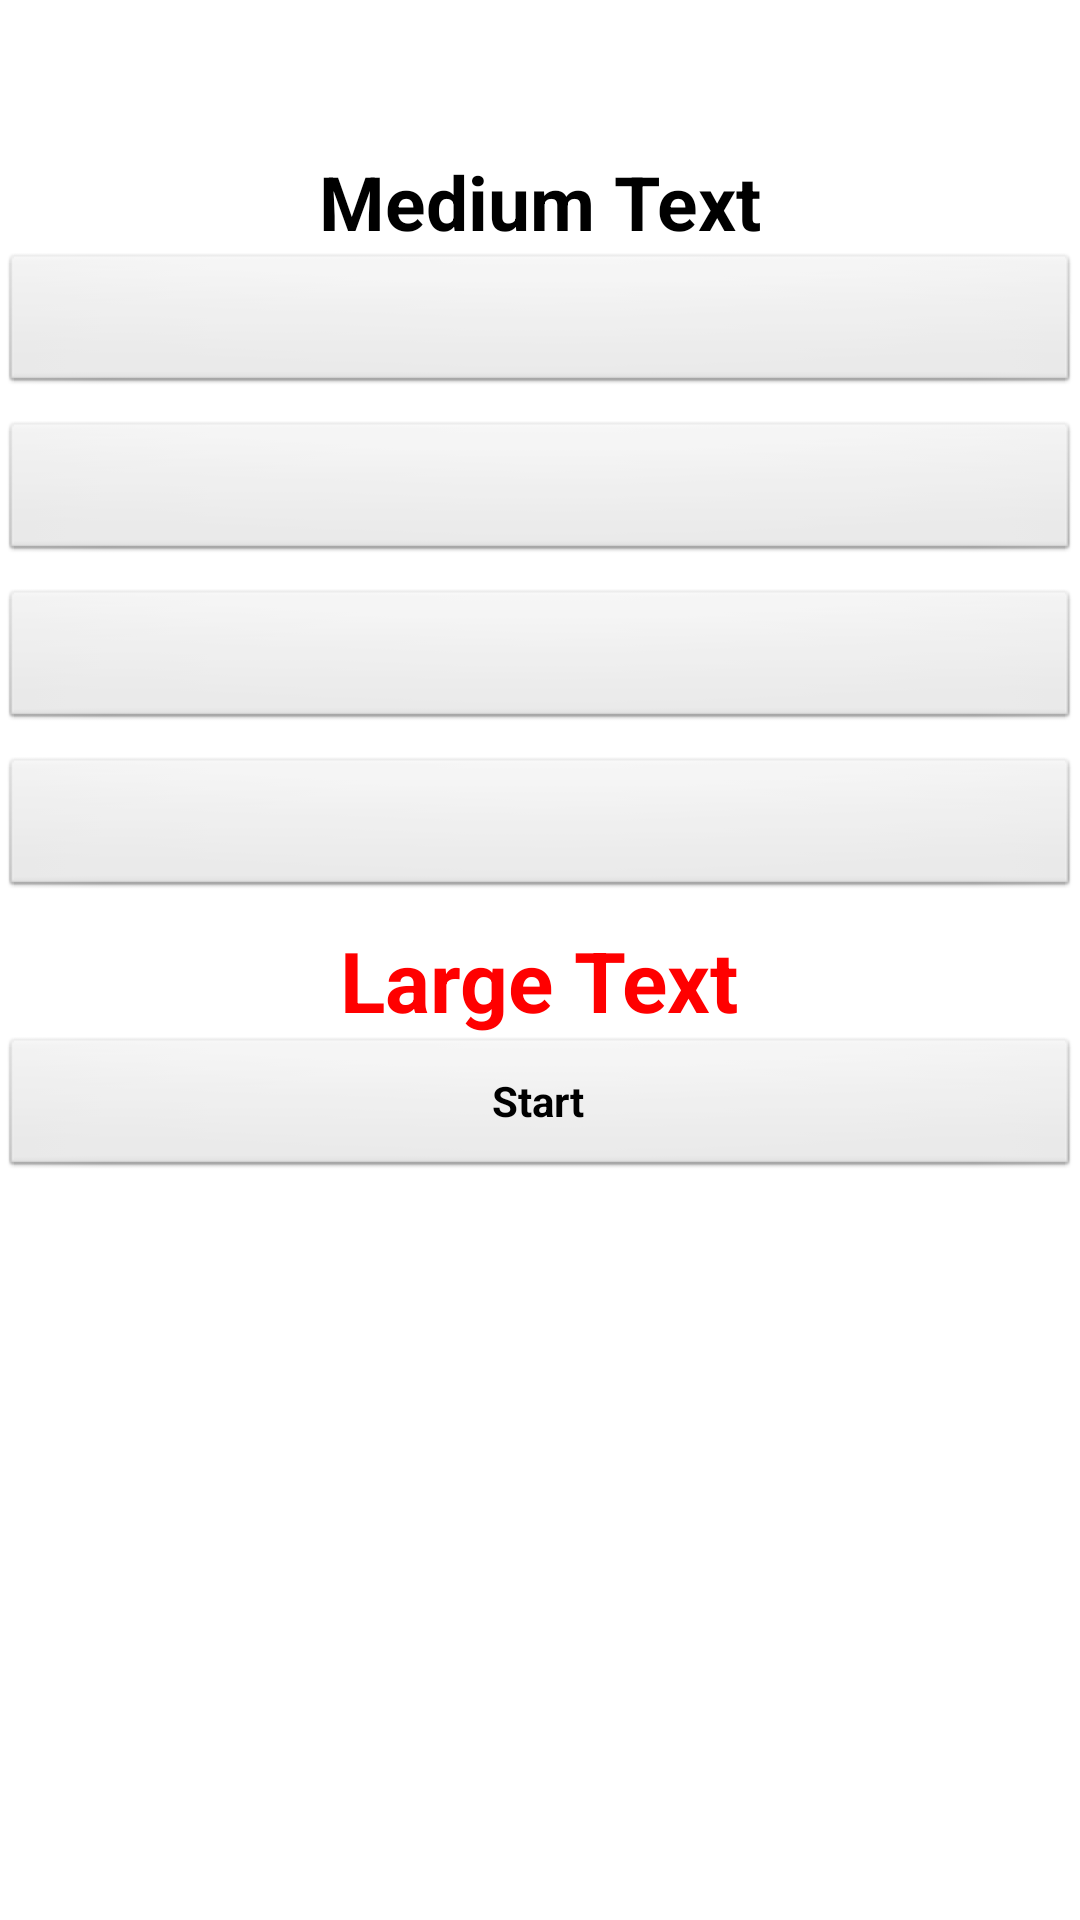

This screen was rendered from an Android layout file. Write that file and the resources it references.
<!-- AndroidManifest.xml: application theme AppTheme -->
<!-- res/layout/fragment_quiz_taker.xml -->
<?xml version="1.0" encoding="utf-8"?>

<LinearLayout xmlns:android="http://schemas.android.com/apk/res/android"
    android:id="@+id/quizTakerLinearLayout"
    android:layout_width="match_parent"
    android:layout_height="wrap_content"
    android:orientation="vertical" >

    <TextView
        android:id="@+id/timerSetTextView"
        android:layout_width="wrap_content"
        android:layout_height="wrap_content"
        android:layout_gravity="center_horizontal"
        android:layout_marginBottom="10dp"
        android:textAppearance="?android:attr/textAppearanceLarge"
        android:textColor="#0022ff"
        android:textSize="30dp"
        android:textStyle="bold" />

    <TextView
        android:id="@+id/qtQuestionTextView"
        android:layout_width="wrap_content"
        android:layout_height="wrap_content"
        android:layout_gravity="center_horizontal"
        android:text="Medium Text"
        android:textAppearance="?android:attr/textAppearanceMedium"
        android:textSize="25dp"
        android:textStyle="bold" />

    <LinearLayout
        android:id="@+id/answers1LinearLayout"
        android:layout_width="match_parent"
        android:layout_height="wrap_content"
        android:layout_marginBottom="@dimen/spacing"
        android:orientation="vertical">

        <Button
            android:id="@+id/answers1Button"
            style="android:attr/buttonBarButtonStyle"
            android:layout_width="match_parent"
            android:layout_height="wrap_content"
            android:layout_marginBottom="8dp"
            android:layout_weight="1" />

        <Button
            android:id="@+id/answers2Button"
            style="android:attr/buttonBarButtonStyle"
            android:layout_width="match_parent"
            android:layout_height="wrap_content"
            android:layout_weight="1" />

    </LinearLayout>

    <LinearLayout
        android:id="@+id/answers2LinearLayout"
        android:layout_width="match_parent"
        android:layout_height="wrap_content" 
        android:layout_marginBottom="8dp"
        android:orientation="vertical">

        <Button
            android:id="@+id/answers3Button"
            style="android:attr/buttonBarButtonStyle"
            android:layout_width="match_parent"
            android:layout_height="wrap_content"
            android:layout_marginBottom="8dp"
            android:layout_weight="1" />

        <Button
            android:id="@+id/answers4Button"
            style="android:attr/buttonBarButtonStyle"
            android:layout_width="match_parent"
            android:layout_height="wrap_content"
            android:layout_weight="1" />

    </LinearLayout>

    <TextView
        android:id="@+id/resultTextView"
        android:layout_width="wrap_content"
        android:layout_height="wrap_content"
        android:text="Large Text"
        android:textAppearance="?android:attr/textAppearanceLarge" 
        android:layout_gravity="center|bottom"
        android:gravity="center_horizontal"
        android:textStyle="bold"
        android:textSize="28dp"
        android:textColor="#ff0000" />

    <Button
        android:id="@+id/startButton"
        android:layout_width="match_parent"
        android:layout_height="wrap_content"
        android:layout_gravity="center_horizontal"
        android:text="@string/start"
        android:textStyle="bold" />


</LinearLayout>
<!-- resources referenced by this layout -->
<resources>
  <dimen name="spacing">8dp</dimen>
  <string name="start">Start</string>
  <style name="AppTheme" parent="AppBaseTheme">
          
      </style>
  <style name="AppBaseTheme" parent="android:Theme.Light">
          
      </style>
</resources>
